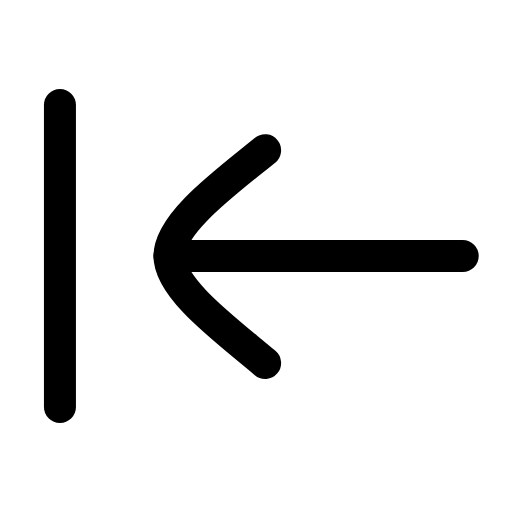
t = 0.00 s
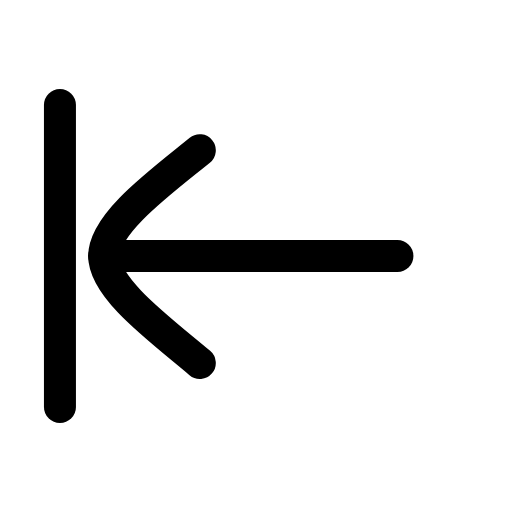
t = 0.21 s
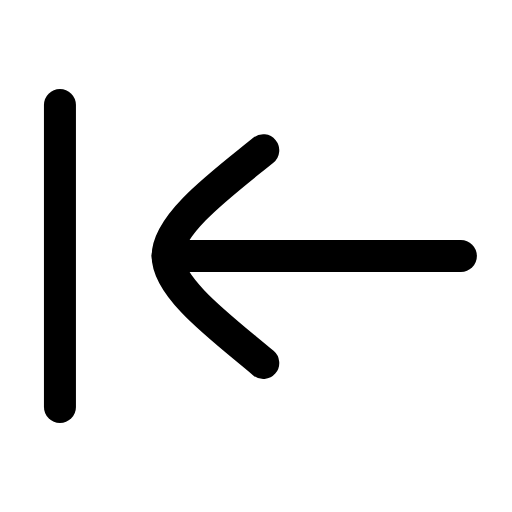
t = 0.42 s
t = 0.61 s: frame unchanged from t = 0.00 s, image omitted
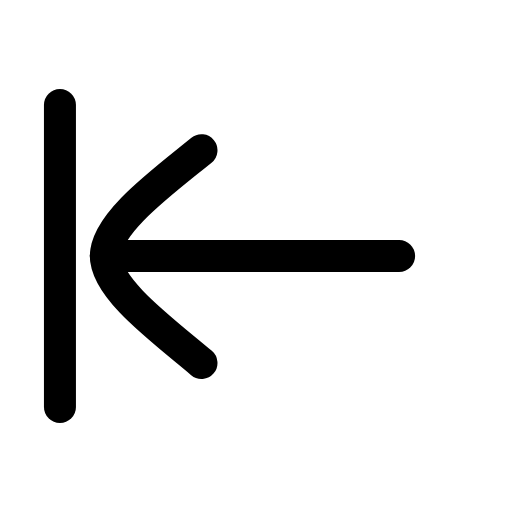
t = 0.84 s
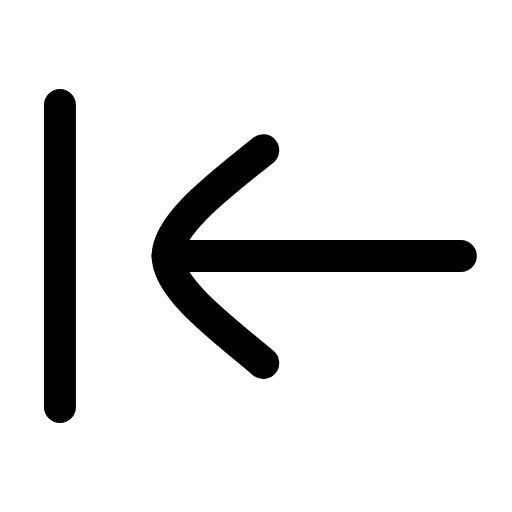
t = 1.03 s

The animated SVG that drew these frames (rendered in a browser with its animation timeline set to each time). Animation: 1 SMIL element (animateTransform=1); one cycle of 1.25 s, repeats indefinitely.

<svg xmlns="http://www.w3.org/2000/svg" width="24" height="24" viewBox="0 0 24 24" fill="none"><g transform="translate(-2.205 -2.16) scale(1.18)"><line stroke="currentColor" stroke-width="1.271" stroke-linecap="round" stroke-linejoin="round" fill="none" x1="4.25" y1="6" x2="4.25" y2="18"></line><g><animateTransform attributeName="transform" type="translate" values="0 0;-2.6 0;0 0;0 0;-2.6 0;0 0;0 0" keyTimes="0;0.225;0.45;0.6;0.75;0.9;1" dur="1.25s" repeatCount="indefinite" calcMode="spline" keySplines="0.16 1 0.3 1;0.16 1 0.3 1;0.16 1 0.3 1;0.16 1 0.3 1;0.16 1 0.3 1;0.16 1 0.3 1"/><line stroke="currentColor" stroke-width="1.271" stroke-linecap="round" stroke-linejoin="round" fill="none" x1="8.6" y1="12" x2="20.25" y2="12"></line><path stroke="currentColor" stroke-width="1.271" stroke-linecap="round" stroke-linejoin="round" fill="none" d="M12.4 7.8C10.8 9.1 8.6 10.7 8.6 12C8.6 13.3 10.8 14.9 12.4 16.25"></path></g></g></svg>
